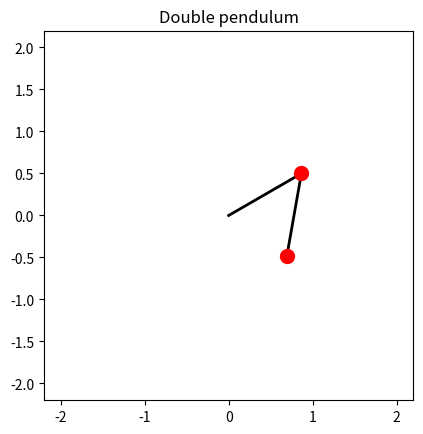

Reproduce this figure in Python.
import matplotlib.pyplot as plt
import matplotlib.animation as animation
import numpy as np

g = 9.81
L1, L2 = 1.0, 1.0         # rod lengths (m)
m1, m2 = 1.0, 1.0         # bob masses (kg)
dt = 0.01                 # time step (s)
n_frames = 1500


def derivs(state):
    """state = [theta1, theta2, omega1, omega2]; returns its time derivative."""
    t1, t2, w1, w2 = state
    d = t1 - t2
    den = 2 * m1 + m2 - m2 * np.cos(2 * d)
    a1 = (-g * (2 * m1 + m2) * np.sin(t1)
          - m2 * g * np.sin(t1 - 2 * t2)
          - 2 * np.sin(d) * m2 * (w2**2 * L2 + w1**2 * L1 * np.cos(d))) / (L1 * den)
    a2 = (2 * np.sin(d) * (w1**2 * L1 * (m1 + m2)
                           + g * (m1 + m2) * np.cos(t1)
                           + w2**2 * L2 * m2 * np.cos(d))) / (L2 * den)
    return np.array([w1, w2, a1, a2])


def rk4_step(state, dt):
    # Runge-Kutta 4: much more accurate than plain Euler, which drifts on chaotic systems
    k1 = derivs(state)
    k2 = derivs(state + 0.5 * dt * k1)
    k3 = derivs(state + 0.5 * dt * k2)
    k4 = derivs(state + dt * k3)
    return state + dt / 6 * (k1 + 2 * k2 + 2 * k3 + k4)


# Simulate: start both rods at these angles, at rest
state = np.array([np.radians(120), np.radians(-10), 0.0, 0.0])
states = []
for _ in range(n_frames):
    states.append(state)
    state = rk4_step(state, dt)
states = np.array(states)

t1, t2 = states[:, 0], states[:, 1]
x1 = L1 * np.sin(t1)
y1 = -L1 * np.cos(t1)
x2 = x1 + L2 * np.sin(t2)
y2 = y1 - L2 * np.cos(t2)

fig, ax = plt.subplots()
R = L1 + L2
ax.set_xlim(-1.1 * R, 1.1 * R)
ax.set_ylim(-1.1 * R, 1.1 * R)
ax.set_aspect("equal")
ax.set_title("Double pendulum")

rods, = ax.plot([], [], "k-", lw=2)                      # pivot -> bob 1 -> bob 2
bobs, = ax.plot([], [], "o", color="red", markersize=10)  # both bobs
trail, = ax.plot([], [], "-", color="blue", lw=1, alpha=0.5)  # path of the second bob
trail_len = 200


def update(frame):
    rods.set_data([0, x1[frame], x2[frame]], [0, y1[frame], y2[frame]])
    bobs.set_data([x1[frame], x2[frame]], [y1[frame], y2[frame]])
    start = max(0, frame - trail_len)
    trail.set_data(x2[start:frame + 1], y2[start:frame + 1])
    return rods, bobs, trail


ani = animation.FuncAnimation(fig, update, frames=n_frames, interval=dt * 1000, blit=True)
plt.show()
